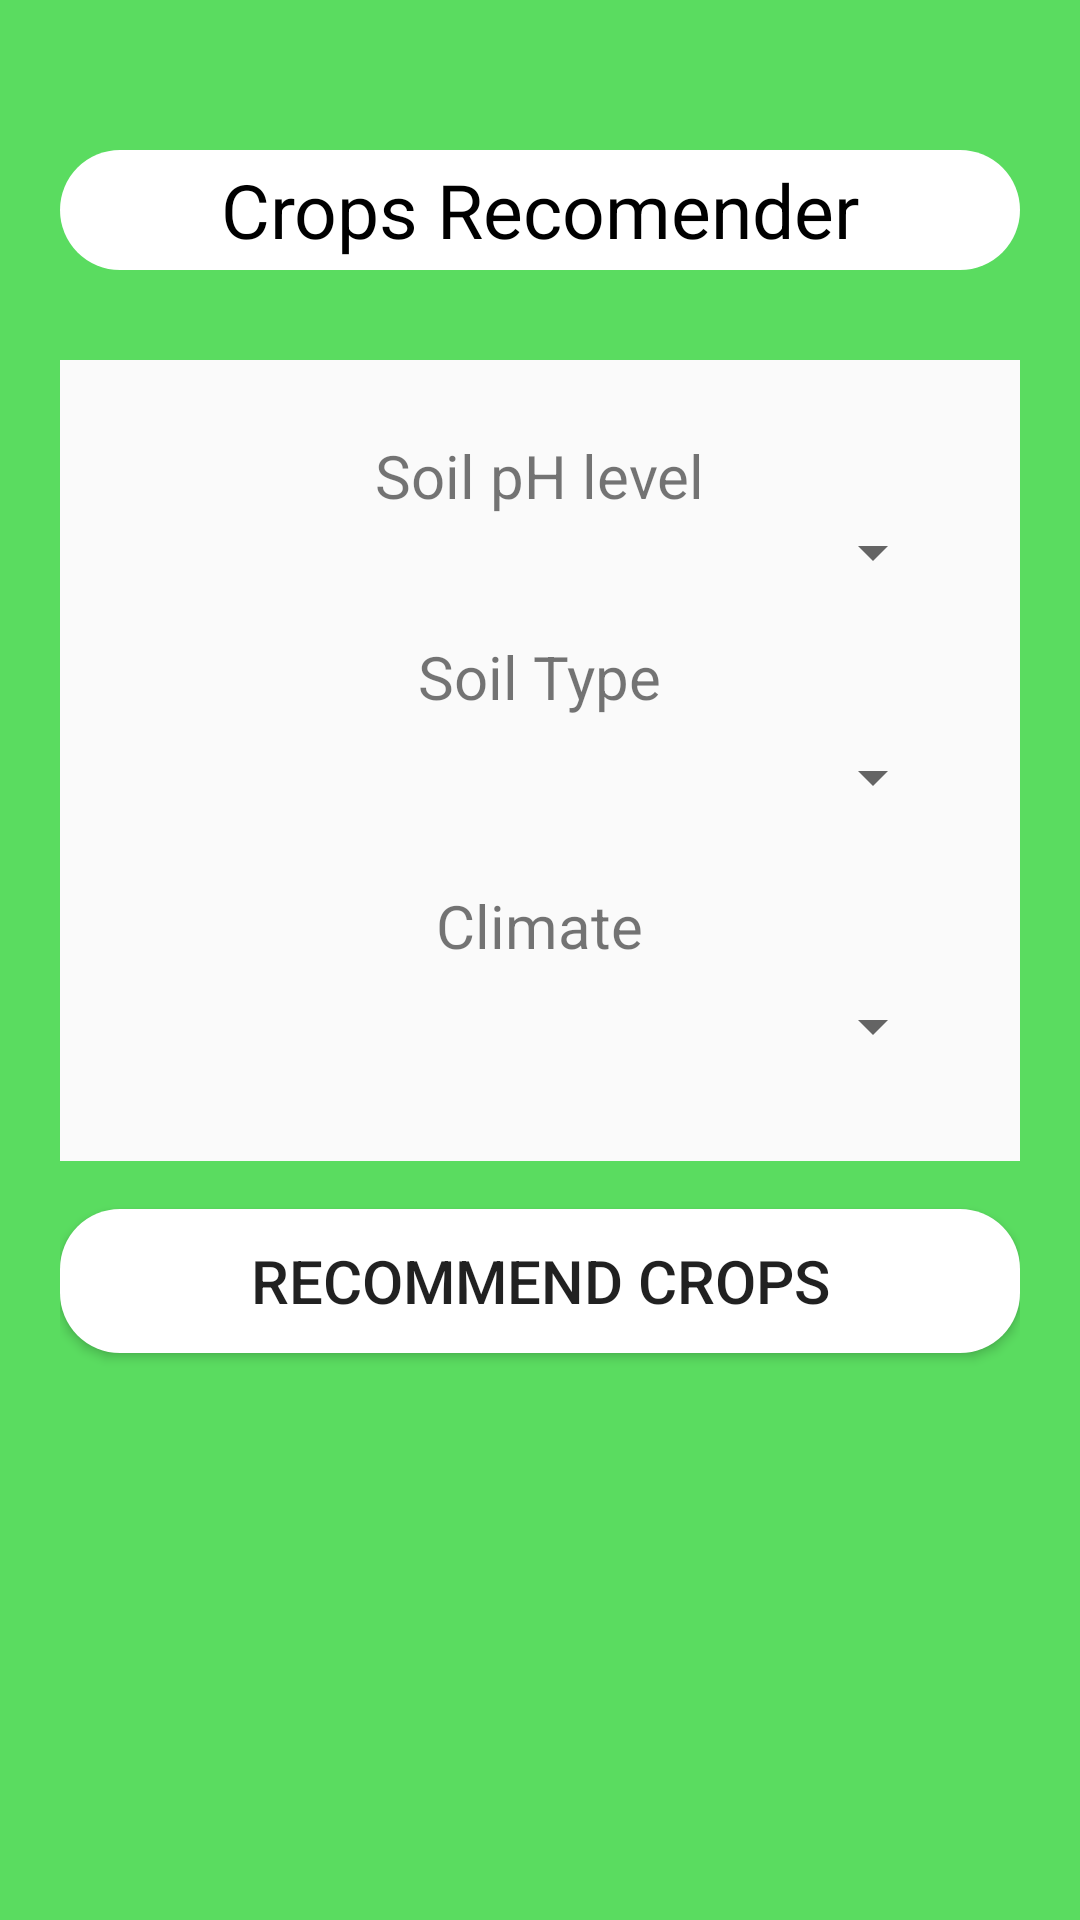

Layout XML and referenced resources for this Android screen:
<!-- AndroidManifest.xml: application theme Theme.AgriGenius -->
<!-- res/layout/activity_crops_recommendation.xml -->
<?xml version="1.0" encoding="utf-8"?>
<LinearLayout xmlns:android="http://schemas.android.com/apk/res/android"
    xmlns:app="http://schemas.android.com/apk/res-auto"
    xmlns:tools="http://schemas.android.com/tools"
    android:layout_width="match_parent"
    android:layout_height="match_parent"
    android:orientation="vertical"
    android:padding="20dp"
    android:background="@color/diseasebackground"
    tools:context=".MainActivity">

    <TextView
        android:layout_width="match_parent"
        android:gravity="center"
        android:layout_height="wrap_content"
        android:text="Crops Recomender"
        android:textSize="25dp"
        android:layout_gravity="center"
        android:textColor="@color/black"
        android:layout_marginTop="30dp"
        android:background="@drawable/white_rectangle"
        ></TextView>

    <LinearLayout
        android:layout_marginTop="30dp"
        android:background="#FAFAFA"
        android:padding="25dp"
        android:layout_width="match_parent"
        android:layout_height="wrap_content"
        android:orientation="vertical">



        <TextView
            android:layout_width="wrap_content"
            android:layout_height="wrap_content"
            android:text="@string/ph"
            android:textSize="20dp"
            android:layout_gravity="center_horizontal" />

        <Spinner
            android:id="@+id/phSpinner"
            android:layout_width="match_parent"
            android:layout_height="wrap_content"
            android:hint="Select pH Level" />

        <TextView
            android:layout_width="wrap_content"
            android:layout_height="wrap_content"
            android:text="@string/soil_type"
            android:textSize="20dp"
            android:layout_gravity="center_horizontal"
            android:layout_marginTop="16dp" />

        <Spinner
            android:padding="20dp"
            android:id="@+id/soilTypeSpinner"
            android:layout_width="match_parent"
            android:layout_height="wrap_content"
            android:hint="Select Soil Type" />

        <TextView
            android:layout_width="wrap_content"
            android:layout_height="wrap_content"
            android:text="@string/climate"
            android:textSize="20dp"
            android:layout_gravity="center_horizontal"
            android:layout_marginTop="16dp" />

        <Spinner
            android:padding="20dp"
            android:id="@+id/climateSpinner"
            android:layout_width="match_parent"
            android:layout_height="wrap_content"
            android:hint="Select Climate" />

    </LinearLayout>



    <Button
        android:id="@+id/recommendButton"
        android:layout_width="match_parent"
        android:textSize="20dp"
        android:layout_height="wrap_content"
        android:text="@string/recomand"
        android:background="@drawable/white_rectangle"
        android:layout_marginTop="16dp" />

    <TextView
        android:id="@+id/recommendationTextView"
        android:layout_width="wrap_content"
        android:layout_height="wrap_content"
        android:text=""
        android:textSize="20dp"
        android:layout_marginTop="16dp"
        android:textColor="@color/black"
        android:layout_gravity="center_horizontal" />








</LinearLayout>
<!-- resources referenced by this layout -->
<resources>
  <color name="black">#FF000000</color>
  <color name="diseasebackground">#5ADC60</color>
  <!-- drawable white_rectangle (drawable) -->
  <?xml version="1.0" encoding="utf-8"?>
  <shape xmlns:android="http://schemas.android.com/apk/res/android">
      <solid android:color="#FFFFFF" /> 
      <corners android:radius="20dp" /> 
      <size android:width="110dp" android:height="40dp" /> 
  </shape>
  <string name="climate">Climate</string>
  <string name="ph">Soil pH level</string>
  <string name="recomand">Recommend crops</string>
  <string name="soil_type">Soil Type</string>
  <style name="Theme.AgriGenius" parent="Theme.MaterialComponents.DayNight.NoActionBar">
          
          <item name="colorPrimary">@color/purple_500</item>
          <item name="colorPrimaryVariant">@color/purple_700</item>
          <item name="colorOnPrimary">@color/white</item>
          
          <item name="colorSecondary">@color/teal_200</item>
          <item name="colorSecondaryVariant">@color/teal_700</item>
          <item name="colorOnSecondary">@color/black</item>
          
          <item name="android:statusBarColor" tools:targetApi="21">?attr/colorPrimaryVariant</item>
          
      </style>
  <color name="purple_500">#FF6200EE</color>
  <color name="purple_700">#FF3700B3</color>
  <color name="white">#FFFFFFFF</color>
  <color name="teal_200">#FF03DAC5</color>
  <color name="teal_700">#FF018786</color>
</resources>
